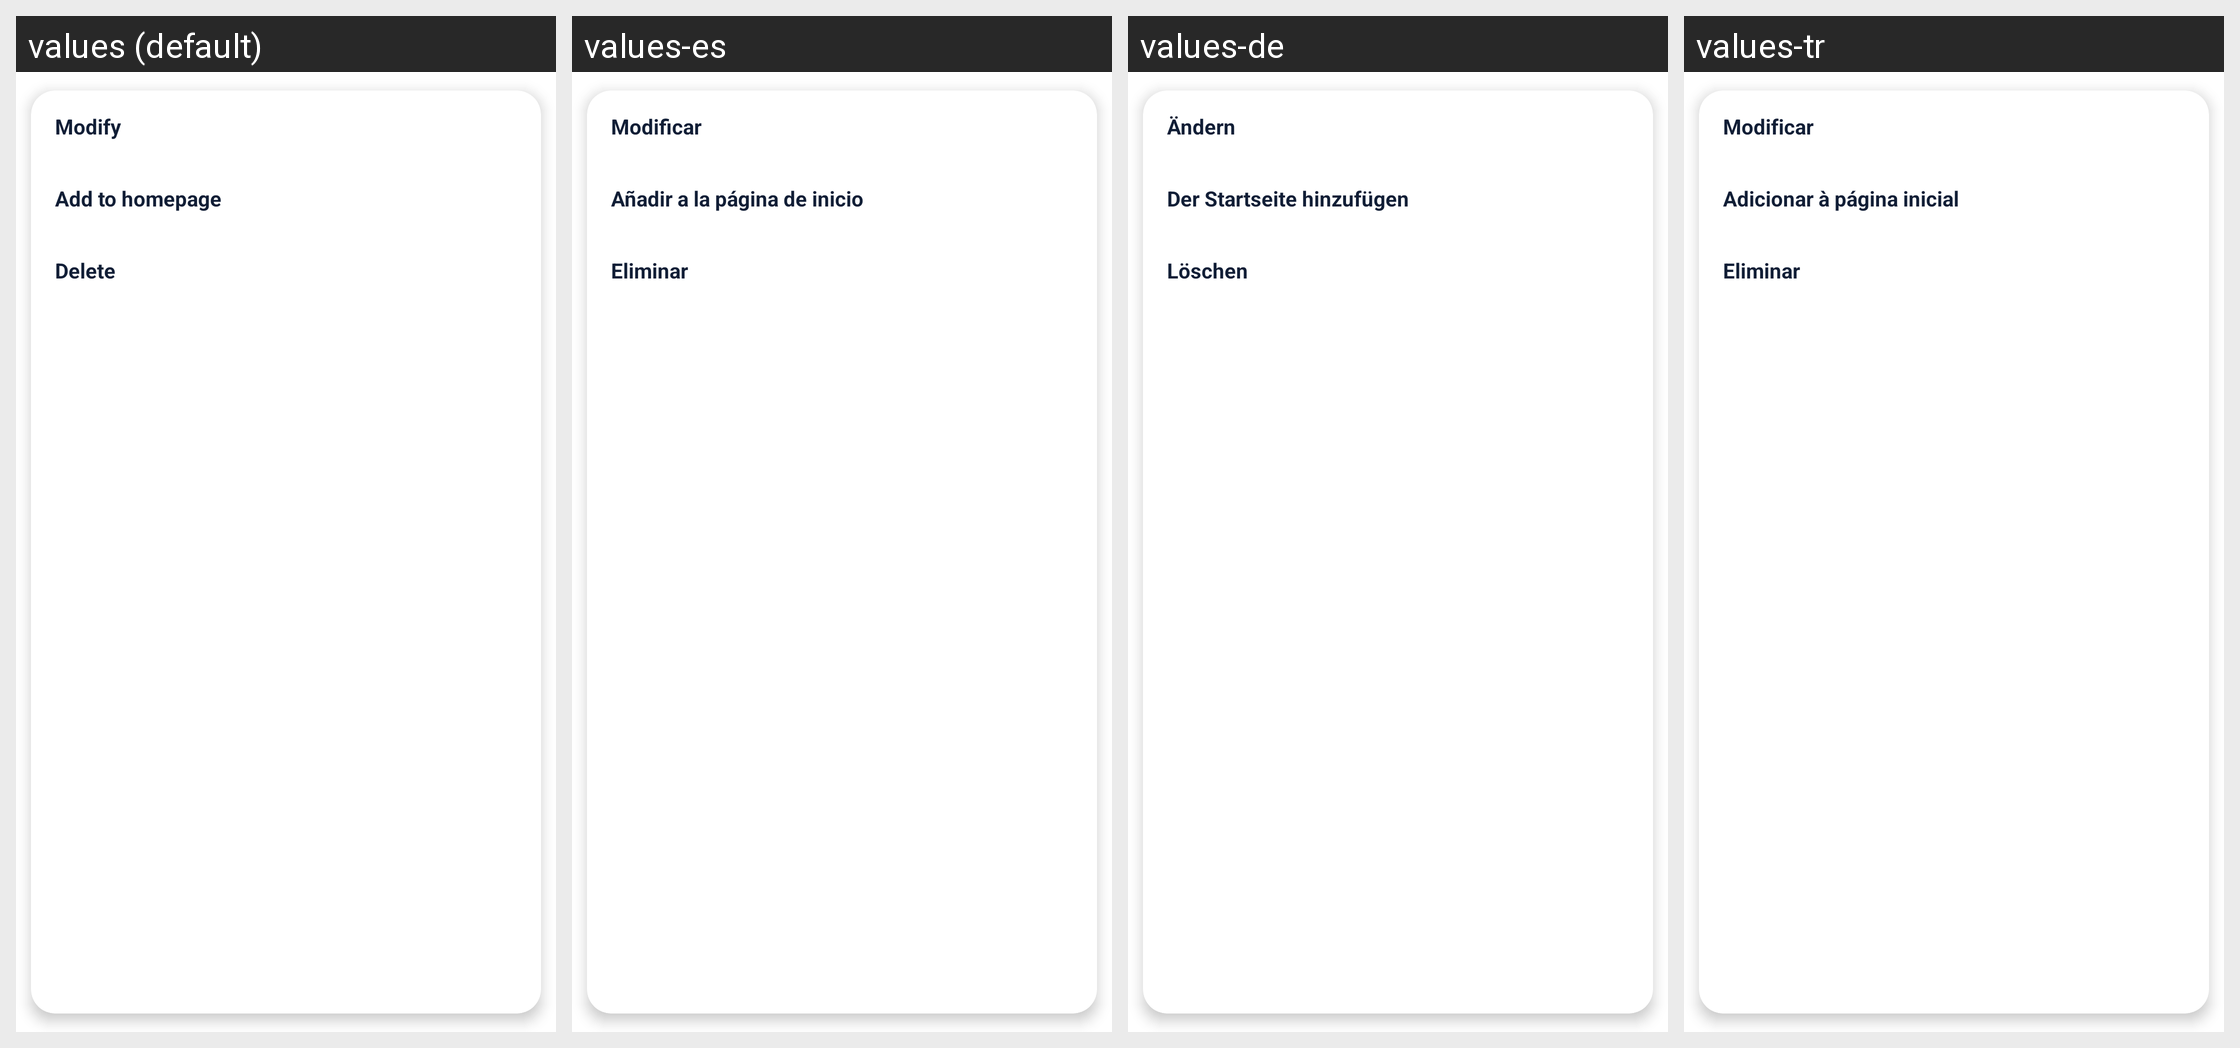

The same Android screen rendered under several of its app's locales, left to right. List the strings drawn on it with the default value and each locale's translation.
Android screen res/layout/browser_bookmark_popwindow.xml rendered under 4 locales, left to right: values (default), values-es, values-de, values-tr. Device: Nexus 5 (rendered at 1080×1920; each locale shown at half size, 540×960, under a caption strip naming it); theme Theme.MaterialComponents.DayNight.NoActionBar.
Other locales in the repository, not shown: values-ar, values-bg, values-bn, values-ca, values-cs, values-da, values-el, values-fa, values-fi, values-fr, values-he, values-hi, values-hu, values-id, values-in, values-it, values-ja, values-ka, values-ko, values-ms, values-nl, values-pl, values-pt, values-pt-rBR, values-ro, values-ru, values-sk, values-sv, values-th, values-uk, values-ur, values-vi, values-zh-rCN, values-zh-rHK, values-zh-rTW.
Strings drawn on this screen, with the default value and each locale's value (text and hints the layout hard-codes, and strings that could not be matched under every locale, appear in the picture but are not listed):

modify
  values: Modify
  values-es: Modificar
  values-de: Ändern
  values-tr: Modificar

add_to_homepage
  values: Add to homepage
  values-es: Añadir a la página de inicio
  values-de: Der Startseite hinzufügen
  values-tr: Adicionar à página inicial

delete
  values: Delete
  values-es: Eliminar
  values-de: Löschen
  values-tr: Eliminar
